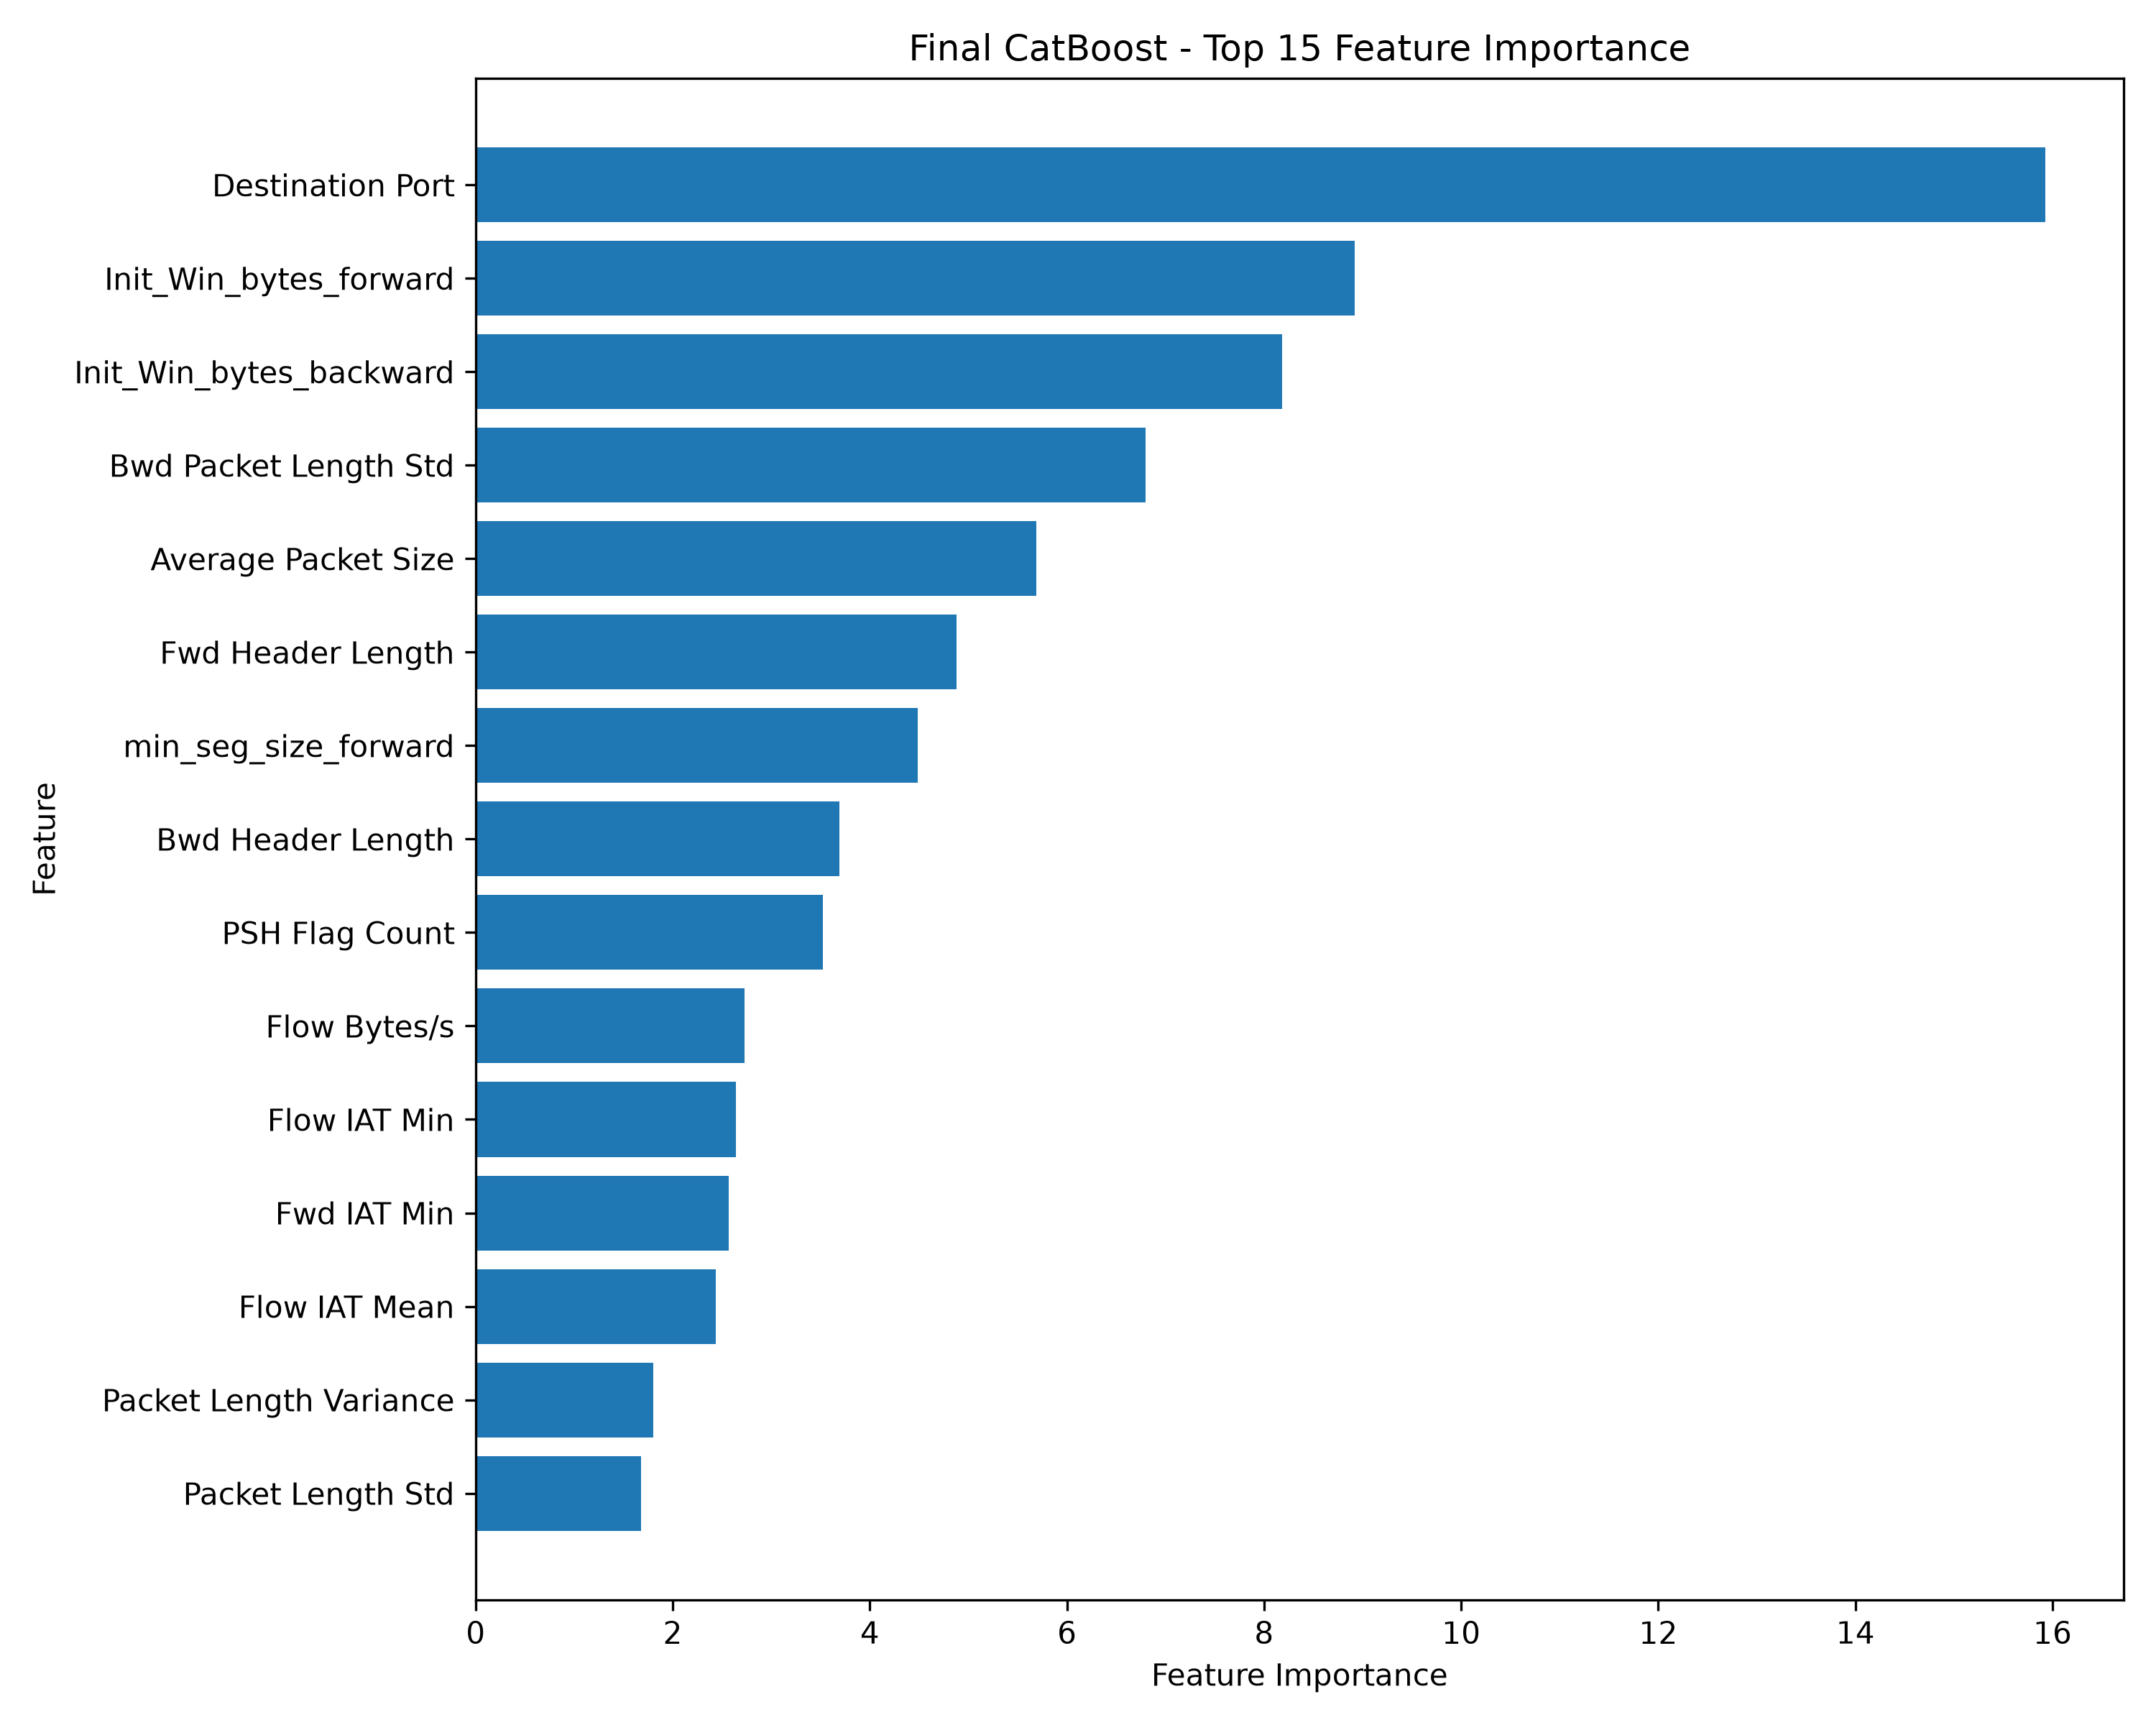

The file beside this chart, header and first rows:
Feature, Importance
Destination Port, 15.93
Init_Win_bytes_forward, 8.918
Init_Win_bytes_backward, 8.186
Bwd Packet Length Std, 6.795
Average Packet Size, 5.692
Fwd Header Length, 4.879
min_seg_size_forward, 4.489
Bwd Header Length, 3.688
PSH Flag Count, 3.523
Flow Bytes/s, 2.731
Flow IAT Min, 2.642
Fwd IAT Min, 2.568
Flow IAT Mean, 2.438
Packet Length Variance, 1.801
Packet Length Std, 1.681
Max Packet Length, 1.617
Fwd Packet Length Max, 1.47
Total Length of Bwd Packets, 1.414
Fwd IAT Total, 1.247
Bwd Packet Length Mean, 1.104
Avg Bwd Segment Size, 1.103
Bwd Packets/s, 1.051
ACK Flag Count, 0.839
act_data_pkt_fwd, 0.8052
Fwd IAT Mean, 0.8042
Flow Duration, 0.7826
Bwd Packet Length Max, 0.7739
Total Fwd Packets, 0.7516
Fwd IAT Max, 0.7488
Idle Mean, 0.7419
Flow IAT Max, 0.6968
Subflow Bwd Bytes, 0.6343
URG Flag Count, 0.5372
Total Length of Fwd Packets, 0.5331
Packet Length Mean, 0.5149
Flow IAT Std, 0.4532
Idle Min, 0.4494
Fwd Packets/s, 0.4438
Min Packet Length, 0.3683
Bwd IAT Total, 0.3571
Fwd Packet Length Mean, 0.3427
Bwd IAT Std, 0.3388
Flow Packets/s, 0.3303
Subflow Fwd Bytes, 0.3301
Total Backward Packets, 0.325
Fwd IAT Std, 0.28
Bwd IAT Min, 0.2663
Idle Max, 0.2593
Bwd IAT Max, 0.2385
Down/Up Ratio, 0.1759
Bwd Packet Length Min, 0.1556
Active Min, 0.1221
Bwd IAT Mean, 0.1103
Avg Fwd Segment Size, 0.09849
Active Mean, 0.09554
Fwd Packet Length Std, 0.08499
FIN Flag Count, 0.06608
Idle Std, 0.06415
Active Max, 0.0415
Active Std, 0.04089
... 5 more rows
